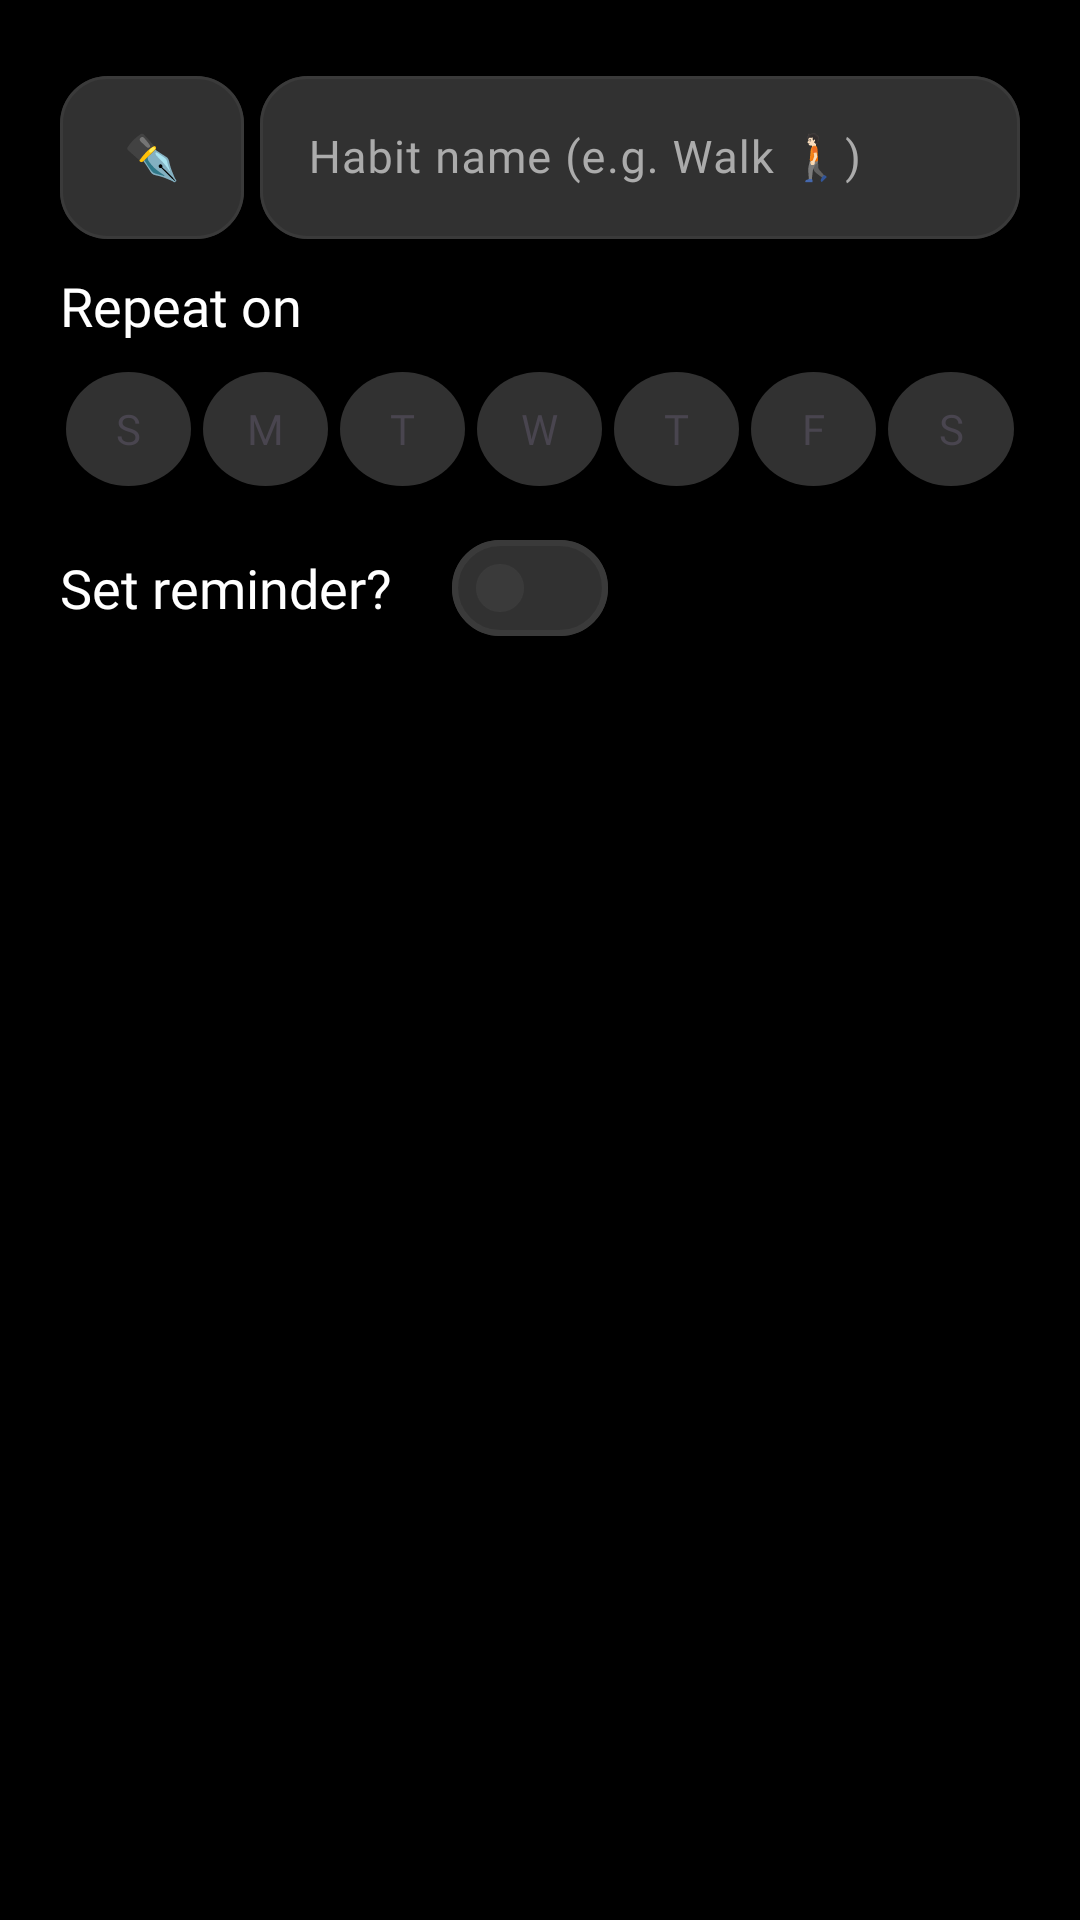

Produce the Android XML layout that renders to this screen, including the resource entries it uses.
<!-- AndroidManifest.xml: application theme Theme.Habits -->
<!-- res/layout/dialog_add_habit.xml -->
<?xml version="1.0" encoding="utf-8"?>
<LinearLayout xmlns:android="http://schemas.android.com/apk/res/android"
    xmlns:app="http://schemas.android.com/apk/res-auto"
    android:layout_width="match_parent"
    android:layout_height="wrap_content"
    android:layout_marginStart="25dp"
    android:layout_marginEnd="25dp"
    android:orientation="vertical"
    android:padding="20dp">

    <LinearLayout
        android:layout_width="match_parent"
        android:layout_height="wrap_content"
        android:orientation="horizontal"
        android:layout_marginBottom="10dp"
        android:weightSum="2">

        <com.google.android.material.textfield.TextInputLayout
            android:layout_width="match_parent"
            android:layout_height="wrap_content"
            android:layout_marginEnd="2.5dp"
            android:layout_weight="1.6"
            style="@style/Widget.Material3.TextInputLayout.OutlinedBox"
            app:boxBackgroundColor="@color/dark_grey"
            app:boxCornerRadiusTopStart="16dp"
            app:boxCornerRadiusTopEnd="16dp"
            app:boxCornerRadiusBottomStart="16dp"
            app:boxCornerRadiusBottomEnd="16dp"
            app:hintTextColor="@color/secondary_text">

            <com.google.android.material.textfield.TextInputEditText
                android:id="@+id/et_emoji"
                android:layout_width="match_parent"
                android:layout_height="wrap_content"
                android:layout_marginTop="8dp"
                android:fontFamily="@font/google_sans_regular"
                android:gravity="center"
                android:hint="✒️"
                android:inputType="textShortMessage"
                android:maxLength="2"
                android:textSize="15sp" />

        </com.google.android.material.textfield.TextInputLayout>

        <com.google.android.material.textfield.TextInputLayout
            android:layout_width="match_parent"
            android:layout_height="wrap_content"
            android:layout_marginStart="2.5dp"
            android:layout_weight="0.4"
            style="@style/Widget.Material3.TextInputLayout.OutlinedBox"
            app:boxBackgroundColor="@color/dark_grey"
            app:boxCornerRadiusTopStart="16dp"
            app:boxCornerRadiusTopEnd="16dp"
            app:boxCornerRadiusBottomStart="16dp"
            app:boxCornerRadiusBottomEnd="16dp"
            app:hintTextColor="@color/secondary_text">

            <com.google.android.material.textfield.TextInputEditText
                android:id="@+id/et_habit_name"
                android:layout_width="match_parent"
                android:layout_height="wrap_content"
                android:fontFamily="@font/google_sans_regular"
                android:hint="Habit name (e.g. Walk 🚶🏻)"
                android:textColor="@color/white"
                android:textColorHint="@color/hint_text"
                android:textSize="15sp" />

        </com.google.android.material.textfield.TextInputLayout>

    </LinearLayout>

    <LinearLayout
        android:layout_width="match_parent"
        android:layout_height="wrap_content"
        android:orientation="horizontal">

        <TextView
            android:layout_width="wrap_content"
            android:layout_height="wrap_content"
            android:layout_gravity="center_vertical"
            android:fontFamily="@font/google_sans_regular"
            android:text="Repeat on"
            android:textColor="@color/white"
            android:textSize="18sp" />

        <TextView
            android:id="@+id/schedule_label"
            android:layout_width="0dp"
            android:layout_height="wrap_content"
            android:layout_marginStart="12dp"
            android:layout_weight="1"
            android:fontFamily="@font/google_sans_regular"
            android:gravity="end"
            android:textColor="@color/secondary_text"
            android:textSize="15sp" />

    </LinearLayout>

    <LinearLayout
        android:id="@+id/schedule_row"
        android:layout_width="match_parent"
        android:layout_height="wrap_content"
        android:layout_marginTop="10dp"
        android:orientation="horizontal"
        android:weightSum="7">

        <TextView
            android:id="@+id/day_0"
            style="@style/DayToggle"
            android:text="S" />

        <TextView
            android:id="@+id/day_1"
            style="@style/DayToggle"
            android:text="M" />

        <TextView
            android:id="@+id/day_2"
            style="@style/DayToggle"
            android:text="T" />

        <TextView
            android:id="@+id/day_3"
            style="@style/DayToggle"
            android:text="W" />

        <TextView
            android:id="@+id/day_4"
            style="@style/DayToggle"
            android:text="T" />

        <TextView
            android:id="@+id/day_5"
            style="@style/DayToggle"
            android:text="F" />

        <TextView
            android:id="@+id/day_6"
            style="@style/DayToggle"
            android:text="S" />

    </LinearLayout>

    <LinearLayout
        android:layout_width="match_parent"
        android:layout_height="wrap_content"
        android:layout_marginTop="10dp"
        android:orientation="horizontal">

        <TextView
            android:layout_width="wrap_content"
            android:layout_height="wrap_content"
            android:layout_gravity="center_vertical"
            android:fontFamily="@font/google_sans_regular"
            android:text="Set reminder?"
            android:textColor="@color/white"
            android:textSize="18sp" />

        <com.google.android.material.materialswitch.MaterialSwitch
            android:id="@+id/switch_reminder"
            android:layout_width="wrap_content"
            android:layout_height="wrap_content"
            android:layout_marginStart="20dp" />

    </LinearLayout>

    <com.google.android.material.card.MaterialCardView
        android:id="@+id/reminder_time"
        android:layout_width="wrap_content"
        android:layout_height="wrap_content"
        android:layout_gravity="center"
        android:layout_marginTop="10dp"
        android:clickable="true"
        android:focusable="true"
        android:foreground="?attr/selectableItemBackground"
        android:visibility="gone"
        app:cardBackgroundColor="@color/streak_yellow"
        app:cardCornerRadius="16dp"
        app:cardElevation="0dp">

        <TextView
            android:id="@+id/time_picker_txt"
            android:layout_width="wrap_content"
            android:layout_height="wrap_content"
            android:drawablePadding="8dp"
            android:fontFamily="@font/google_sans_regular"
            android:gravity="center_vertical"
            android:paddingHorizontal="18dp"
            android:paddingVertical="12dp"
            android:text="Pick time"
            android:textColor="@color/black"
            app:drawableStartCompat="@drawable/ic_clock" />

    </com.google.android.material.card.MaterialCardView>

</LinearLayout>
<!-- resources referenced by this layout -->
<resources>
  <color name="black">#FF000000</color>
  <color name="dark_grey">#313131</color>
  <color name="hint_text">#8A8A8A</color>
  <color name="secondary_text">#ABABAB</color>
  <color name="streak_yellow">#FFF4B2</color>
  <color name="white">#FFFFFFFF</color>
  <!-- drawable ic_clock (drawable) -->
  <vector xmlns:android="http://schemas.android.com/apk/res/android"
      android:width="24dp"
      android:height="24dp"
      android:viewportWidth="24"
      android:viewportHeight="24">
      <path
          android:fillColor="@color/black"
          android:pathData="M11.99,2C6.47,2 2,6.48 2,12s4.47,10 9.99,10C17.52,22 22,17.52 22,12S17.52,2 11.99,2zM12,20c-4.42,0 -8,-3.58 -8,-8s3.58,-8 8,-8 8,3.58 8,8 -3.58,8 -8,8zM12.5,7H11v6l5.25,3.15 0.75,-1.23 -4.5,-2.67z" />
  </vector>
  <style name="DayToggle">
          <item name="android:layout_width">0dp</item>
          <item name="android:layout_height">38dp</item>
          <item name="android:layout_weight">1</item>
          <item name="android:layout_marginStart">2dp</item>
          <item name="android:layout_marginEnd">2dp</item>
          <item name="android:background">@drawable/day_toggle_bg</item>
          <item name="android:fontFamily">@font/google_sans_bold</item>
          <item name="android:gravity">center</item>
          <item name="android:textColor">@color/day_toggle_text</item>
          <item name="android:textSize">14sp</item>
      </style>
  <style name="Theme.Habits" parent="Base.Theme.Habits" />
  <!-- drawable day_toggle_bg (drawable) -->
  <?xml version="1.0" encoding="utf-8"?>
  <selector xmlns:android="http://schemas.android.com/apk/res/android">
      <item android:state_selected="true">
          <shape android:shape="oval">
              <solid android:color="@color/streak_yellow" />
          </shape>
      </item>
      <item>
          <shape android:shape="oval">
              <solid android:color="@color/dark_grey" />
          </shape>
      </item>
  </selector>
  <style name="Base.Theme.Habits" parent="Theme.Material3.DayNight.NoActionBar">
          
          <item name="colorPrimary">@color/streak_yellow</item>
          <item name="colorOnPrimary">@color/black</item>
          <item name="colorSecondary">@color/streak_yellow</item>
          <item name="colorOnSecondary">@color/black</item>
  
          
          <item name="android:colorBackground">@color/black</item>
          
          <item name="android:windowBackground">@color/black</item>
          <item name="colorSurface">@color/dark_grey</item>
          <item name="colorOnSurface">@color/white</item>
          <item name="colorSurfaceVariant">@color/surface_row</item>
          <item name="colorOnSurfaceVariant">@color/secondary_text</item>
          <item name="colorOutline">@color/outline</item>
  
          
          <item name="colorSurfaceContainerLow">@color/surface_row</item>
          <item name="colorSurfaceContainer">@color/surface_row</item>
          <item name="colorSurfaceContainerHigh">@color/dark_grey</item>
          <item name="colorSurfaceContainerHighest">@color/dark_grey</item>
  
          <item name="materialCardViewStyle">@style/Widget.Momentum.Card</item>
      </style>
  <color name="surface_row">#282828</color>
  <color name="outline">#3A3A3A</color>
  <style name="Widget.Momentum.Card" parent="Widget.Material3.CardView.Elevated">
          <item name="cardBackgroundColor">@color/dark_grey</item>
          <item name="cardElevation">0dp</item>
      </style>
</resources>
